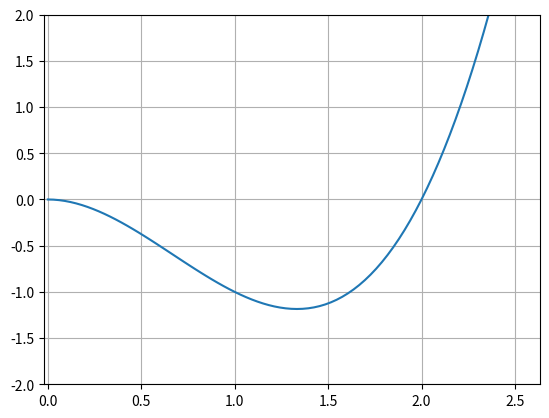

Generate this figure with matplotlib: (Note: this script raises an exception after producing the figure.)
import numpy as np
import matplotlib.pyplot as plt
from scipy.integrate import odeint
from matplotlib.animation import FuncAnimation

def dxdt(x,t):
    return [x[1], -3*x[0]*x[0] + 4 * x[0]]
    

def potential(x):
    return x**3 - 2 * x * x


x = np.linspace(0,3,100)
t = np.linspace(0, np.pi, 50)
x_prime, _ = odeint(dxdt, [4/3 + 0.3, 0.0], t).T
U = potential(x)


fig, axis = plt.subplots()
axis.set_xlim([min(x_prime)-1,max(x_prime)+1])
axis.set_ylim([-2,2])
plt.grid()
axis.plot(x,U)
animated_plot, = axis.plot([],[], "o", markersize=4)

def update_data(frame):
    animated_plot.set_data(x_prime[frame],potential(x_prime[frame]))
    return animated_plot,

animation = FuncAnimation(
    fig = fig,
    func = update_data,
    frames=len(t),
    interval=25
    )
animation.save("my_animation_okay.gif")
plt.show()